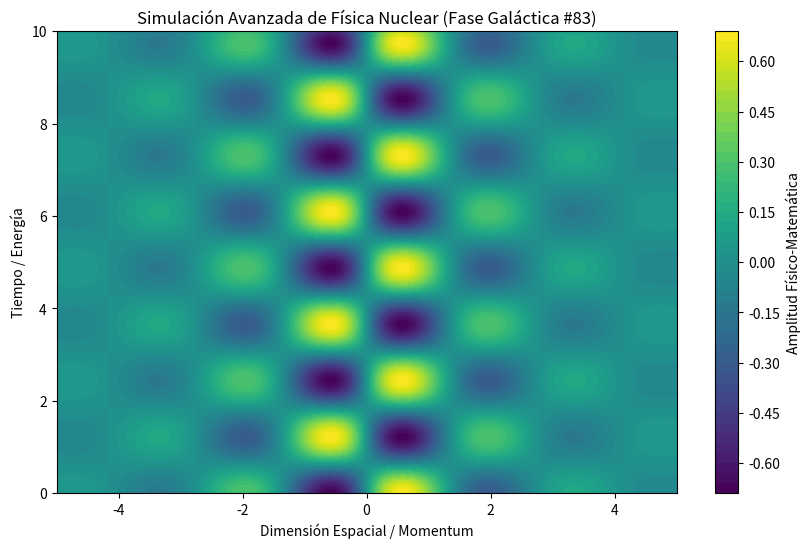

Recreate this plot in Python.
%matplotlib inline
# Simulación Galáctica: Física Nuclear - Variante 83
import numpy as np
import matplotlib.pyplot as plt

# Parámetros Físicos Aleatorios
param_1 = 2.266
param_2 = 2.578
param_3 = 0.595

t = np.linspace(0, 10, 500)
x = np.linspace(-5, 5, 500)
X, T = np.meshgrid(x, t)

# Ecuación Base (Avanzada)
Z = np.sin(X * param_1) * np.cos(T * param_2) * np.exp(-np.abs(X) * param_3)

plt.figure(figsize=(10, 6))
plt.contourf(X, T, Z, 50, cmap='viridis')
plt.colorbar(label='Amplitud Físico-Matemática')
plt.title(r'Simulación Avanzada de Física Nuclear (Fase Galáctica #83)')
plt.xlabel('Dimensión Espacial / Momentum')
plt.ylabel('Tiempo / Energía')
plt.show()
